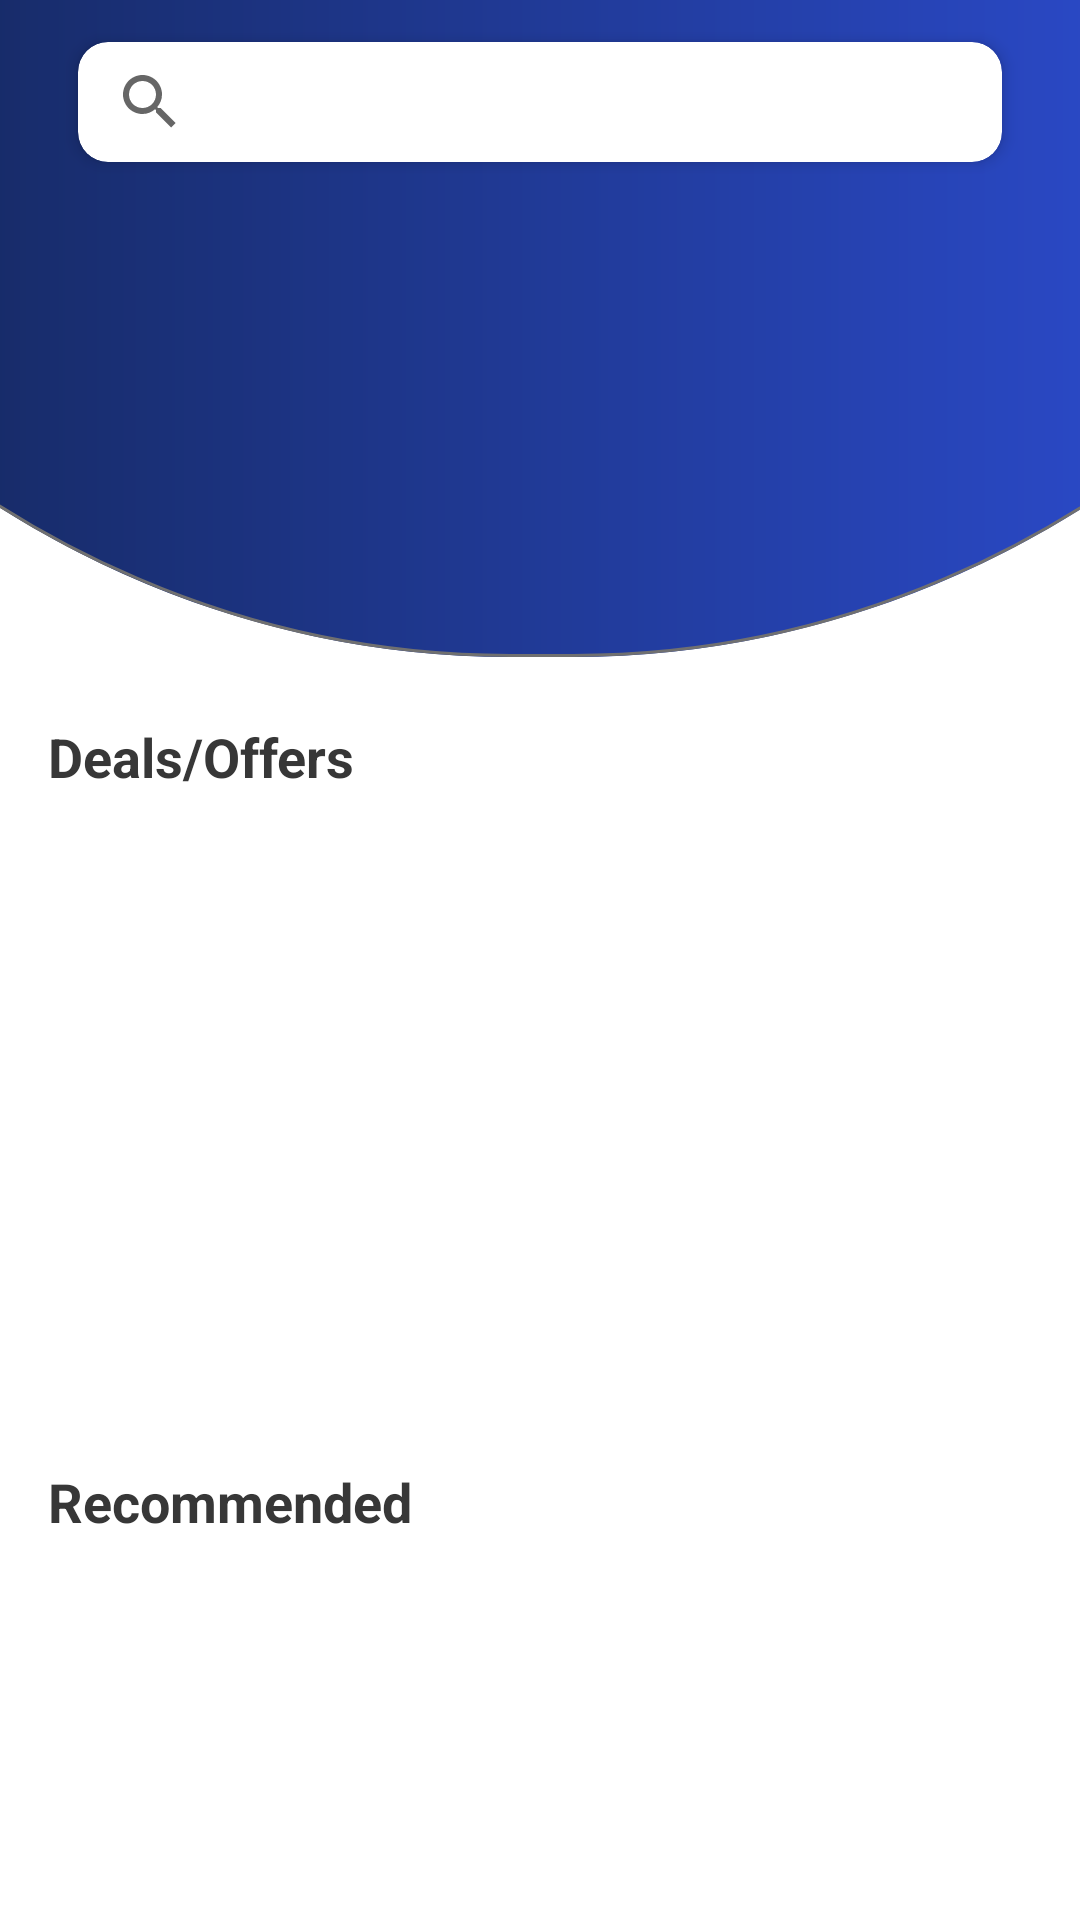

Produce the Android XML layout that renders to this screen, including the resource entries it uses.
<!-- AndroidManifest.xml: application theme Theme.Choizy -->
<!-- res/layout/fragment_home.xml -->
<?xml version="1.0" encoding="utf-8"?>
<androidx.constraintlayout.widget.ConstraintLayout xmlns:android="http://schemas.android.com/apk/res/android"
    xmlns:app="http://schemas.android.com/apk/res-auto"
    xmlns:tools="http://schemas.android.com/tools"
    android:layout_width="match_parent"
    android:layout_height="match_parent"
    tools:context=".ui.home.HomeFragment">


    <ImageView
        android:id="@+id/imageView9"
        android:layout_width="0dp"
        android:layout_height="wrap_content"
        android:scaleType="fitXY"
        android:src="@drawable/home_top_back"
        app:layout_constraintEnd_toEndOf="parent"
        app:layout_constraintStart_toStartOf="parent"
        app:layout_constraintTop_toTopOf="parent" />


    <RelativeLayout
        android:id="@+id/section_heading"
        android:layout_width="match_parent"
        android:layout_height="wrap_content"
        android:layout_alignParentTop="true"
        android:layout_centerHorizontal="true"
        android:elevation="3dp"
        android:paddingLeft="10dp"
        android:paddingTop="10dp"
        android:paddingRight="10dp"
        android:paddingBottom="10dp"
        app:layout_constraintEnd_toEndOf="parent"
        app:layout_constraintStart_toStartOf="parent"
        app:layout_constraintTop_toTopOf="parent">


        <androidx.cardview.widget.CardView
            android:id="@+id/btnSearch"
            android:layout_width="match_parent"
            android:layout_height="40dp"
            android:layout_marginLeft="16dp"
            android:layout_marginTop="4dp"
            android:layout_marginRight="16dp"
            android:layout_marginBottom="4dp"
            android:background="#FFFFFF"
            android:elevation="3dp"
            app:cardCornerRadius="10dp"
            app:cardElevation="3dp">

            <androidx.appcompat.widget.SearchView
                android:id="@+id/home_CategorySearch"
                android:layout_width="match_parent"
                android:layout_height="match_parent" />

        </androidx.cardview.widget.CardView>

    </RelativeLayout>

    <androidx.recyclerview.widget.RecyclerView
        android:id="@+id/homeCategoryLV"
        android:layout_width="0dp"
        android:layout_height="wrap_content"
        android:layout_marginStart="16dp"
        android:layout_marginTop="85dp"
        android:layout_marginEnd="16dp"
        android:scrollbars="none"
        app:layout_constraintEnd_toEndOf="parent"
        app:layout_constraintStart_toStartOf="parent"
        app:layout_constraintTop_toTopOf="parent">


    </androidx.recyclerview.widget.RecyclerView>

    <TextView
        android:id="@+id/deals"
        android:layout_width="wrap_content"
        android:layout_height="wrap_content"
        android:layout_marginStart="16dp"
        android:layout_marginTop="16dp"
        android:text="@string/deals_offers"
        android:textColor="#373737"
        android:textSize="18dp"
        android:textStyle="bold"
        app:layout_constraintStart_toStartOf="parent"
        app:layout_constraintTop_toBottomOf="@+id/imageView9" />


    <androidx.viewpager2.widget.ViewPager2
        android:id="@+id/viewPagerImageSlider"
        android:layout_width="match_parent"
        android:layout_height="200dp"
        android:layout_marginTop="8dp"
        android:paddingStart="15dp"
        android:paddingEnd="15dp"
        app:layout_constraintEnd_toEndOf="parent"
        app:layout_constraintHorizontal_bias="0.0"
        app:layout_constraintStart_toStartOf="parent"
        app:layout_constraintTop_toBottomOf="@+id/deals" />

    <TextView
        android:id="@+id/recomonded"
        android:layout_width="wrap_content"
        android:layout_height="wrap_content"
        android:layout_marginStart="16dp"
        android:layout_marginTop="16dp"
        android:text="@string/recommended"
        android:textColor="#373737"
        android:textSize="18dp"
        android:textStyle="bold"
        app:layout_constraintStart_toStartOf="parent"
        app:layout_constraintTop_toBottomOf="@+id/viewPagerImageSlider" />


    <androidx.recyclerview.widget.RecyclerView
        android:id="@+id/recommendedLV"
        android:layout_width="0dp"
        android:layout_height="wrap_content"
        android:layout_marginStart="16dp"
        android:layout_marginTop="8dp"

        android:layout_marginEnd="16dp"
        app:layout_constraintEnd_toEndOf="parent"
        app:layout_constraintHorizontal_bias="1.0"
        app:layout_constraintStart_toStartOf="parent"
        app:layout_constraintTop_toBottomOf="@+id/recomonded" />


</androidx.constraintlayout.widget.ConstraintLayout>
<!-- resources referenced by this layout -->
<resources>
  <!-- drawable home_top_back (drawable) -->
  <vector xmlns:android="http://schemas.android.com/apk/res/android"
      xmlns:aapt="http://schemas.android.com/aapt"
      android:width="390dp"
      android:height="224dp"
      android:viewportWidth="390"
      android:viewportHeight="224">
    <group>
      <clip-path
          android:pathData="M0,0h390v224h-390z"/>
      <path
          android:pathData="M184,-535L207,-535A365,365 0,0 1,572 -170L572,-146A365,365 0,0 1,207 219L184,219A365,365 0,0 1,-181 -146L-181,-170A365,365 0,0 1,184 -535z"
          android:strokeWidth="1"
          android:strokeColor="#00000000">
        <aapt:attr name="android:fillColor">
          <gradient 
              android:startY="-158"
              android:startX="572"
              android:endY="-158"
              android:endX="-181"
              android:type="linear">
            <item android:offset="0" android:color="#FF3255ED"/>
            <item android:offset="1" android:color="#FF0F1F41"/>
          </gradient>
        </aapt:attr>
      </path>
      <path
          android:pathData="M184,-534.5L207,-534.5A364.5,364.5 0,0 1,571.5 -170L571.5,-146A364.5,364.5 0,0 1,207 218.5L184,218.5A364.5,364.5 0,0 1,-180.5 -146L-180.5,-170A364.5,364.5 0,0 1,184 -534.5z"
          android:strokeWidth="1"
          android:fillColor="#00000000"
          android:strokeColor="#707070"/>
    </group>
  </vector>
  <string name="deals_offers">Deals/Offers</string>
  <string name="recommended">Recommended</string>
  <style name="Theme.Choizy" parent="Theme.MaterialComponents.Light.NoActionBar">
          
          <item name="colorPrimary">@color/purple_500</item>
          <item name="colorPrimaryVariant">@color/purple_700</item>
          <item name="colorOnPrimary">@color/white</item>
          
          <item name="colorSecondary">@color/teal_200</item>
          <item name="colorSecondaryVariant">@color/teal_700</item>
          <item name="colorOnSecondary">@color/black</item>
          
          <item name="android:statusBarColor" tools:targetApi="l">?attr/colorPrimaryVariant</item>
          
      </style>
  <color name="purple_500">#FF6200EE</color>
  <color name="purple_700">#FF3700B3</color>
  <color name="white">#FFFFFFFF</color>
  <color name="teal_200">#FF03DAC5</color>
  <color name="teal_700">#FF018786</color>
  <color name="black">#FF000000</color>
</resources>
